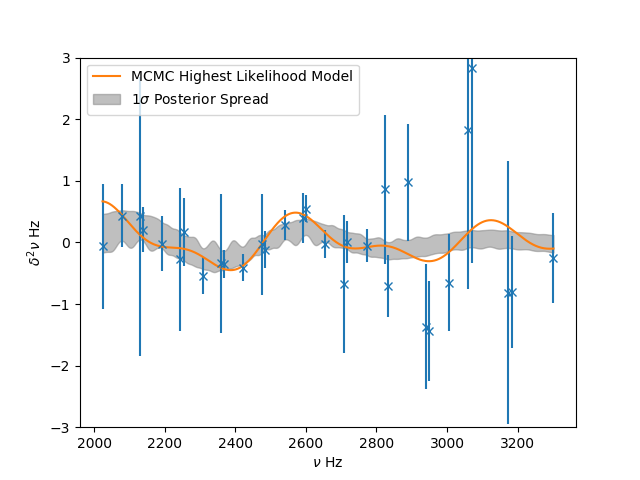

The file beside this chart, header and first rows:
Parameter, Most-likely Model, 16th, 50th, 84th
a_cz, 2164422, 515596, 1218365, 1142087
tau_cz, -0.0009119, 0.002976, 0.006699, 0.005176
psi_cz, 1, 1, 4.449889933266782e-05, 4.3936617342033024e-05
a_he, 0.0001677, 0.0005006, 0.001117, 0.0009116
c_he, 1.261343675746055e-07, 3.649910157180937e-07, 2.614082869630299e-07, 2.0106053340204946e-07
tau_he, 0.00179, 0.0009464, 0.0005493, 0.001528
psi_he, 0.561, 2.724, 5.208, 5.39
